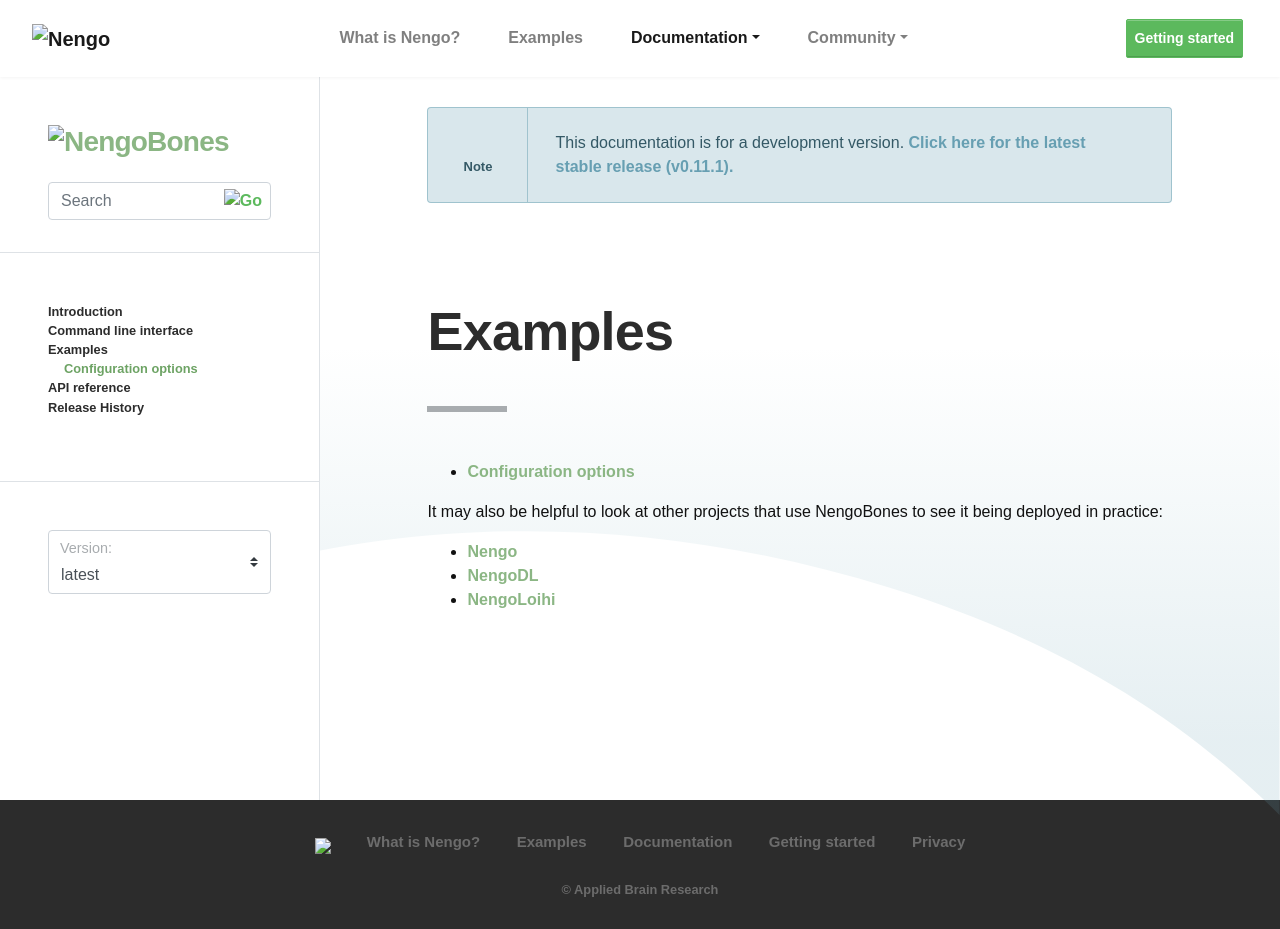

repository: nengo/nengo-bones · page: examples.html · generator: sphinx

********
Examples
********

.. toctree::
    :maxdepth: 1

    examples/configuration

It may also be helpful to look at other projects that use NengoBones
to see it being deployed in practice:

- `Nengo <https://github.com/nengo/nengo>`_
- `NengoDL <https://github.com/nengo/nengo-dl>`_
- `NengoLoihi <https://github.com/nengo/nengo-loihi>`_
